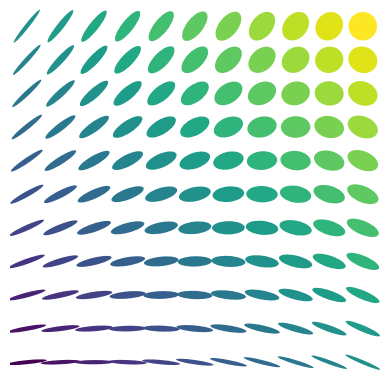
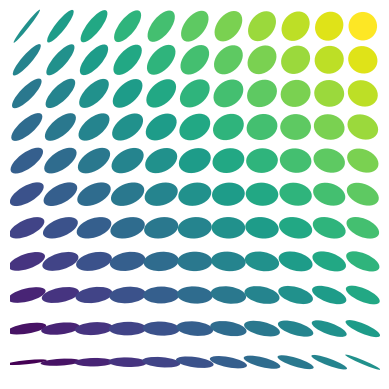
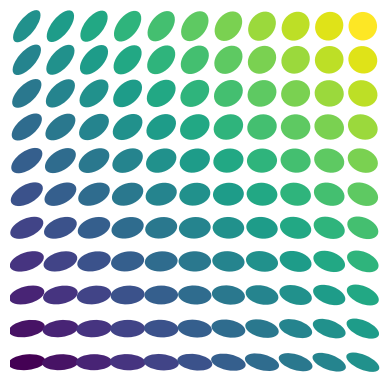
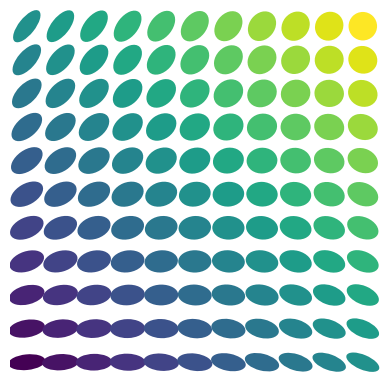

Reproduce these figures in Python, in order.
import matplotlib.pyplot as plt
import numpy as np
from scipy import linalg
from matplotlib.collections import EllipseCollection


def get_ww_hh_an(covar):
    U, s, Vt = np.linalg.svd(covar)
    angle = np.degrees(np.arctan2(U[1, 0], U[0, 0]))
    width, height = np.sqrt(s) 
    # width, height = np.sqrt(s) / np.sqrt(s).sum()
    return width, height, angle


def Gaussian_barycenter(covs, weights=None, tol=1e-5, ground_distance="W2"):
    """Compute the Wasserstein or KL barycenter of zero mean Gaussian measures.

    Parameters
    ----------
    covs :  array-like, shape (n, d, d)
    weights : array-like, shape (n,)
        The weight in front of the Wasserstein distance.
    ground_distance: string. One of "W2" and "KL"

    Returns
    -------
    mean and covariance of the Gaussian Wasserstein barycenter.

    """
    m, d, _ = covs.shape
    if weights is None:
        weights = np.ones((m, 1)) / m
    else:
        # weight standardization
        weights = weights / weights.sum()

    if ground_distance == "KL":
        barycenter_covs = np.sum(covs * weights.reshape((-1, 1, 1)), axis=0)

    elif ground_distance == "W2":
        if d == 1:
            barycenter_covs = np.sum(
                np.sqrt(covs) * weights.reshape((-1, 1, 1)))**2
        else:
            #Fixed point iteration for Gaussian barycenter
            barycenter_covs = np.zeros((d, d))
            barycenter_covs_next = np.identity(d)
            while np.linalg.norm(barycenter_covs_next - barycenter_covs,
                                 'fro') > tol:
                barycenter_covs = barycenter_covs_next
                sqrt_barycenter_covs = linalg.sqrtm(barycenter_covs)
                barycenter_covs_next = np.zeros((d, d))
                for k in range(m):
                    barycenter_covs_next = barycenter_covs_next + \
                    weights[k] * linalg.sqrtm(sqrt_barycenter_covs@covs[k]@sqrt_barycenter_covs)
    else:
        raise ValueError("This ground_distance %s is no implemented." %
                         ground_distance)
    return barycenter_covs


def barycenter_visualization(covs, case, ratio):
    Q = 11
    t = np.linspace(0, 1, Q)
    X, Y = np.meshgrid(t, t)
    XY = np.column_stack((X.ravel(), Y.ravel()))

    Lambda = np.column_stack(
        ((1 - X.ravel()) * (1 - Y.ravel()), (1 - X.ravel()) * Y.ravel(),
         X.ravel() * (1 - Y.ravel()), X.ravel() * Y.ravel()))


    W_width, W_height, W_angle = np.zeros((Lambda.shape[0], )), np.zeros(
        (Lambda.shape[0], )), np.zeros((Lambda.shape[0], ))
    KL_width, KL_height, KL_angle = np.zeros((Lambda.shape[0], )), np.zeros(
        (Lambda.shape[0], )), np.zeros((Lambda.shape[0], ))


    for i, l in enumerate(Lambda):
        W_barycenter = Gaussian_barycenter(covs, weights=l, ground_distance='W2')
        W_width[i], W_height[i], W_angle[i] = get_ww_hh_an(W_barycenter)
        KL_barycenter = Gaussian_barycenter(covs, weights=l, ground_distance='KL')
        KL_width[i], KL_height[i], KL_angle[i] = get_ww_hh_an(KL_barycenter)


    fig, ax = plt.subplots(subplot_kw={'aspect': 'equal'})
    ec = EllipseCollection(ratio * W_width.reshape((Q, Q)),
                           ratio * W_height.reshape((Q, Q)),
                           W_angle.reshape((Q, Q)),
                           units='x',
                           offsets=XY,
                           transOffset=ax.transData)
    ec.set_array((X + Y).ravel())
    ax.add_collection(ec)
    ax.autoscale_view()
    ax.axis('off')
    plt.savefig('./W_barycenter_'+str(case)+ '.png', dpi=200, bbox_inches='tight')

    fig, ax = plt.subplots(subplot_kw={'aspect': 'equal'})
    ec = EllipseCollection(ratio * KL_width.reshape((Q, Q)),
                           ratio * KL_height.reshape((Q, Q)),
                           KL_angle.reshape((Q, Q)),
                           units='x',
                           offsets=XY,
                           transOffset=ax.transData)
    ec.set_array((X + Y).ravel())
    ax.add_collection(ec)
    ax.autoscale_view()
    ax.axis('off')
    plt.savefig('./KL_barycenter_'+str(case)+ '.png', dpi=200, bbox_inches='tight')


# Plot for comparing the barycenter of four covariance matrices
K, d = 4, 2
covs = np.zeros((K, d, d))

covs[0] = np.array([0.9802, 0.0973, 0.0973, 0.0198]).reshape((2, 2))
covs[1] = np.array([0.4275, 0.5249, 0.5249, 0.6725]).reshape((2, 2))
covs[2] = np.array([0.7572, -0.3164, -0.3164, 0.1428]).reshape((2, 2))
covs[3] = np.array([0.5, 0, 0, 0.5]).reshape((2, 2))

barycenter_visualization(covs, 1, 0.12)


covs = np.zeros((K, d, d))
covs[0] = np.array([0.8430, 0.0695, 0.0695, 0.1570]).reshape((2, 2))
covs[1] = np.array([0.4625, 0.3749, 0.3749, 0.6375]).reshape((2, 2))
covs[2] = np.array([0.6695, -0.2260, -0.2260, 0.2305]).reshape((2, 2))
covs[3] = np.array([0.5, 0, 0, 0.5]).reshape((2, 2))

barycenter_visualization(covs, 2, 0.12)